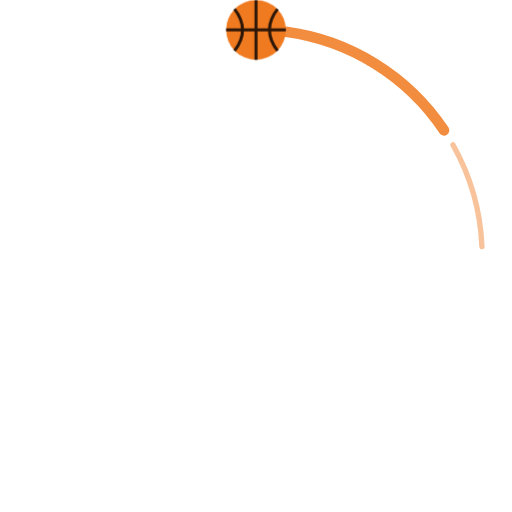
t = 0.00 s
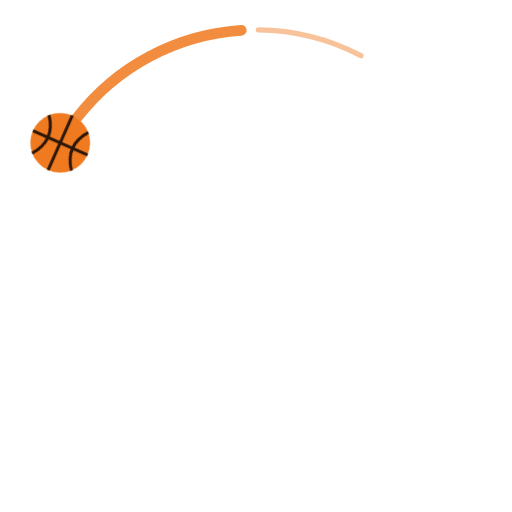
t = 0.73 s
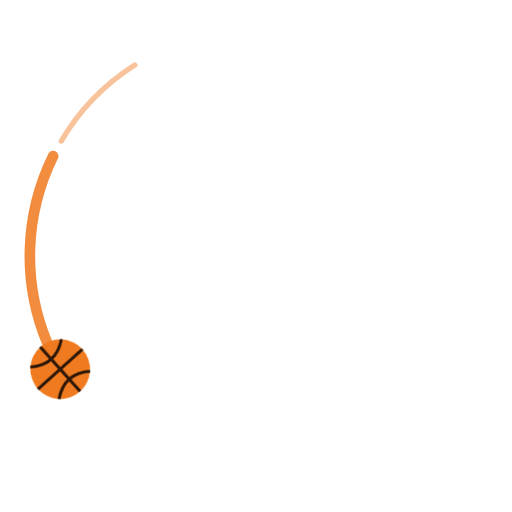
t = 1.47 s
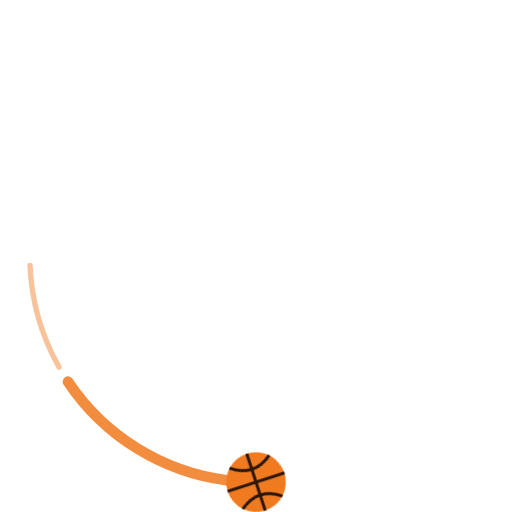
t = 2.20 s
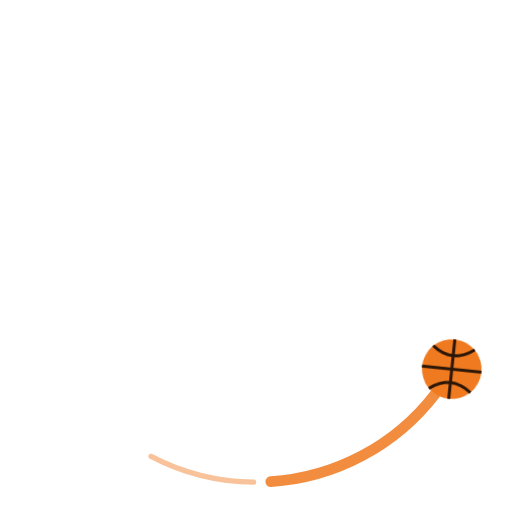
t = 2.93 s
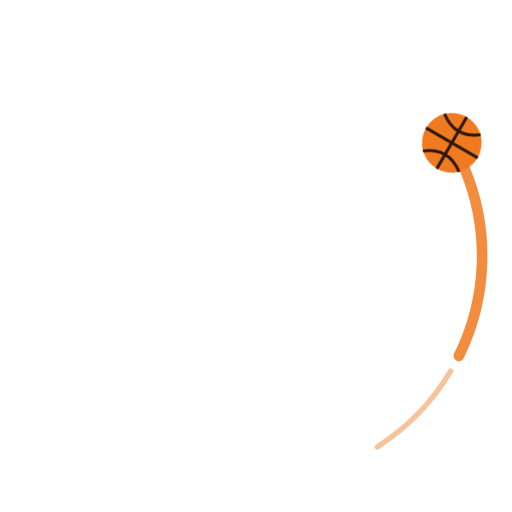
t = 3.67 s

The animated SVG that drew these frames (rendered in a browser with its animation timeline set to each time). Animation: 1 SMIL element (animateTransform=1), 1 CSS @keyframes rule; one cycle of 4.40 s, repeats indefinitely.

<svg xmlns="http://www.w3.org/2000/svg" viewBox="-120 -120 240 240" width="240" height="240"><title>Full-Court Press</title><style>.bborbit-s{transform-box:fill-box;transform-origin:center;animation:bborbit-s 1s linear infinite}@keyframes bborbit-s{to{transform:rotate(360deg)}}@media (prefers-reduced-motion:reduce){*{animation:none!important}}</style><g><animateTransform attributeName="transform" type="rotate" from="0" to="-360" dur="4.4s" repeatCount="indefinite"/><circle r="106" fill="none" stroke="#f07a1f" stroke-width="5" stroke-linecap="round" stroke-dasharray="90 576" transform="rotate(-90)" stroke-dashoffset="-14" opacity=".85"/><circle r="106" fill="none" stroke="#f07a1f" stroke-width="2.5" stroke-linecap="round" stroke-dasharray="50 616" transform="rotate(-90)" stroke-dashoffset="-112" opacity=".45"/><g transform="translate(0 -106)"><g class="bborbit-s"><circle r="14" fill="#f07a1f"/><path d="M-14 0H14M0 -14V14M-10.08 -9.8Q-2.52 0 -10.08 9.8M10.08 -9.8Q2.52 0 10.08 9.8" stroke="#2b1608" stroke-width="1.4" fill="none"/></g></g></g></svg>
